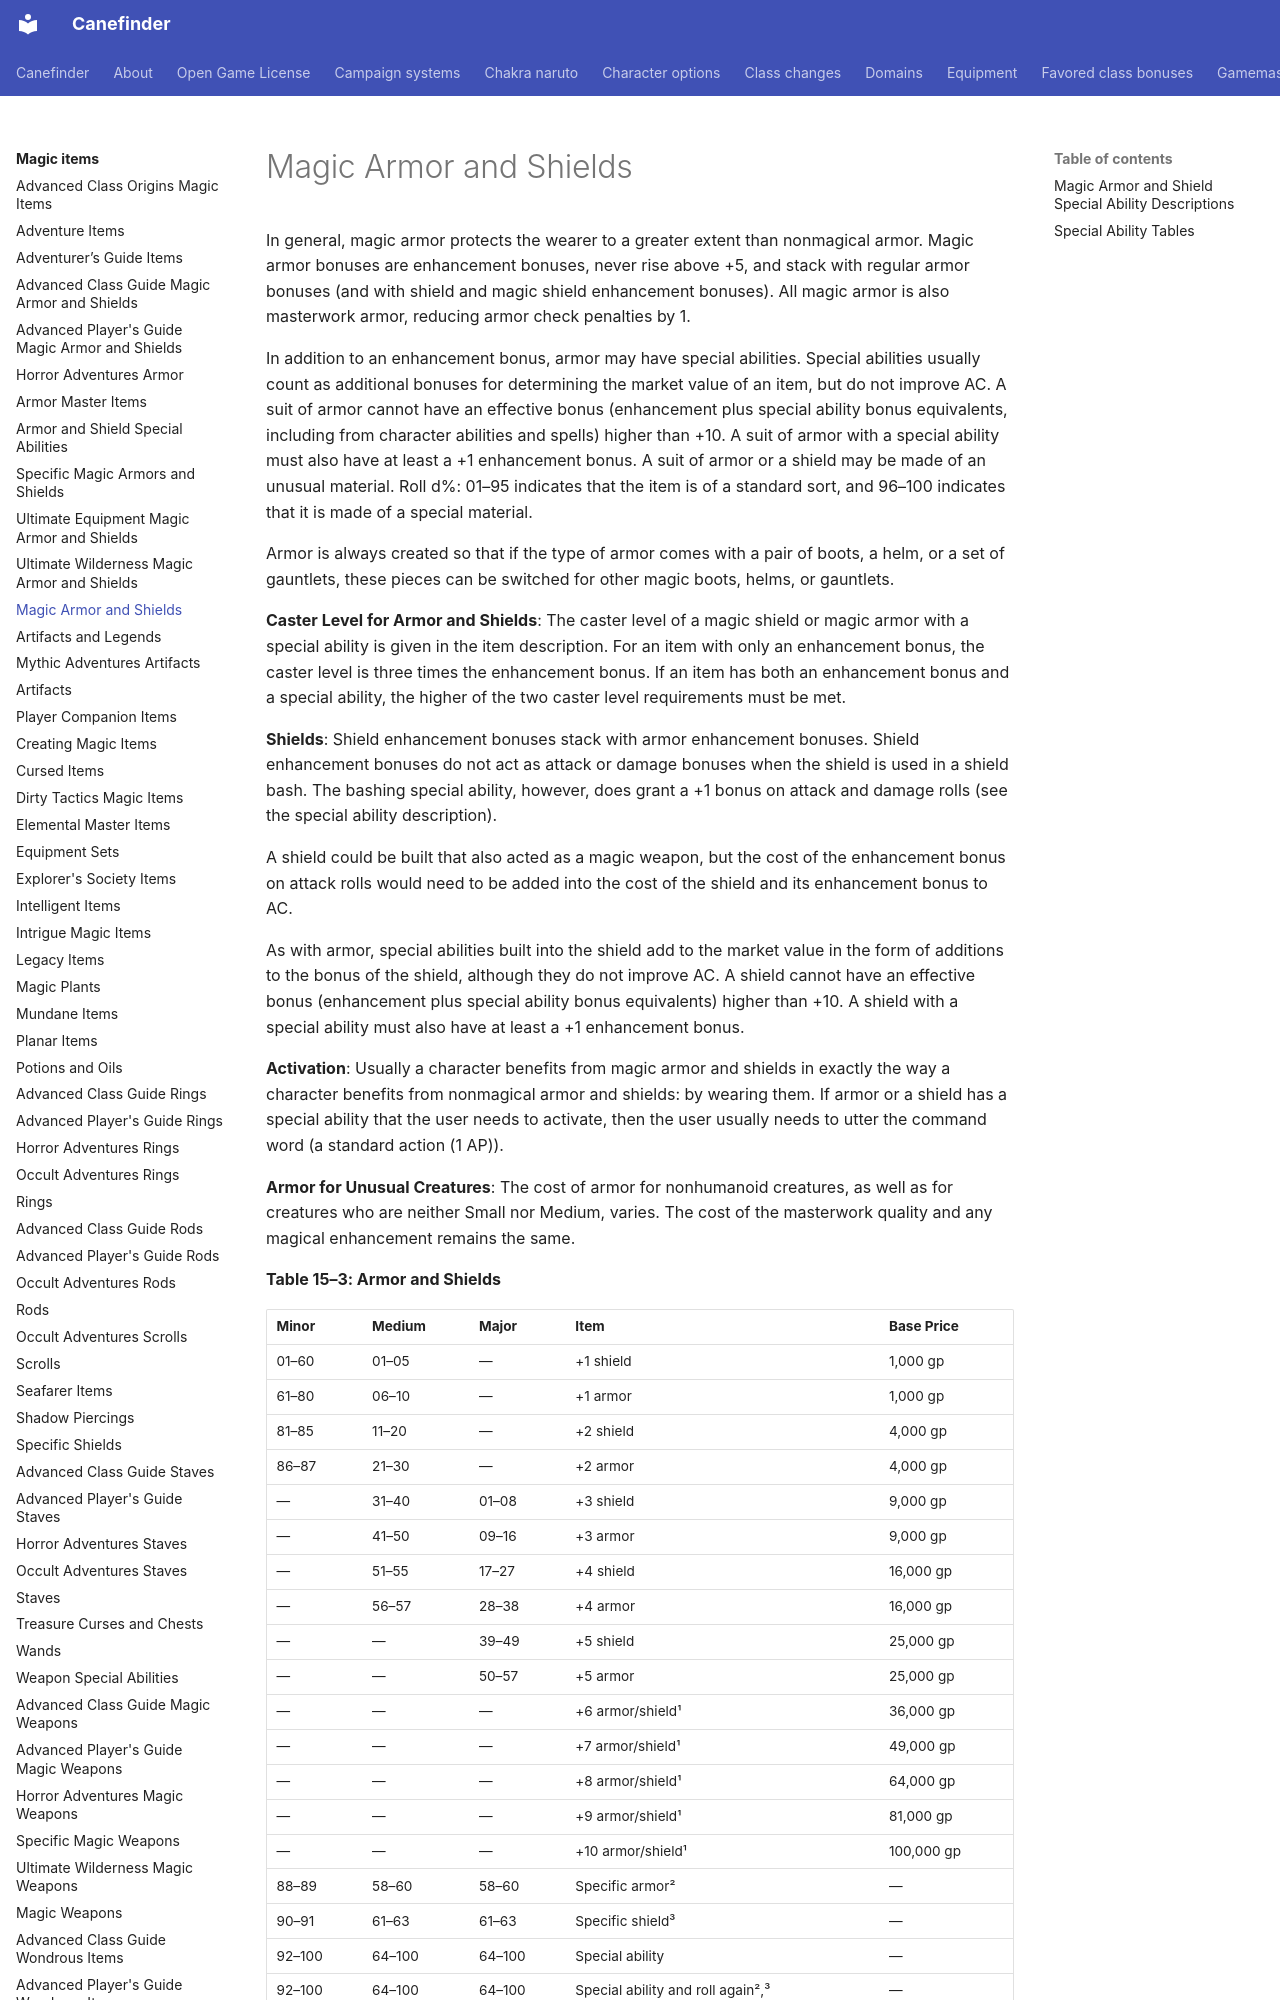

repository: canefinderhouserules/Canefinderhouserules · page: magic-items/armor/index.html · generator: mkdocs

# Magic Armor and Shields

In general, magic armor protects the wearer to a greater extent than nonmagical armor. Magic armor bonuses are enhancement bonuses, never rise above +5, and stack with regular armor bonuses (and with shield and magic shield enhancement bonuses). All magic armor is also masterwork armor, reducing armor check penalties by 1.

In addition to an enhancement bonus, armor may have special abilities. Special abilities usually count as additional bonuses for determining the market value of an item, but do not improve AC. A suit of armor cannot have an effective bonus (enhancement plus special ability bonus equivalents, including from character abilities and spells) higher than +10. A suit of armor with a special ability must also have at least a +1 enhancement bonus. A suit of armor or a shield may be made of an unusual material. Roll d%: 01–95 indicates that the item is of a standard sort, and 96–100 indicates that it is made of a special material.

Armor is always created so that if the type of armor comes with a pair of boots, a helm, or a set of gauntlets, these pieces can be switched for other magic boots, helms, or gauntlets.

**Caster Level for Armor and Shields**: The caster level of a magic shield or magic armor with a special ability is given in the item description. For an item with only an enhancement bonus, the caster level is three times the enhancement bonus. If an item has both an enhancement bonus and a special ability, the higher of the two caster level requirements must be met.

**Shields**: Shield enhancement bonuses stack with armor enhancement bonuses. Shield enhancement bonuses do not act as attack or damage bonuses when the shield is used in a shield bash. The bashing special ability, however, does grant a +1 bonus on attack and damage rolls (see the special ability description).

A shield could be built that also acted as a magic weapon, but the cost of the enhancement bonus on attack rolls would need to be added into the cost of the shield and its enhancement bonus to AC.

As with armor, special abilities built into the shield add to the market value in the form of additions to the bonus of the shield, although they do not improve AC. A shield cannot have an effective bonus (enhancement plus special ability bonus equivalents) higher than +10. A shield with a special ability must also have at least a +1 enhancement bonus.

**Activation**: Usually a character benefits from magic armor and shields in exactly the way a character benefits from nonmagical armor and shields: by wearing them. If armor or a shield has a special ability that the user needs to activate, then the user usually needs to utter the command word (a standard action (1 AP)).

**Armor for Unusual Creatures**: The cost of armor for nonhumanoid creatures, as well as for creatures who are neither Small nor Medium, varies. The cost of the masterwork quality and any magical enhancement remains the same.

**Table 15–3: Armor and Shields**

| Minor | Medium | Major | Item | Base Price |
|---|---|---|---|---|
| 01–60 | 01–05 | — | +1 shield | 1,000 gp |
| 61–80 | 06–10 | — | +1 armor | 1,000 gp |
| 81–85 | 11–20 | — | +2 shield | 4,000 gp |
| 86–87 | 21–30 | — | +2 armor | 4,000 gp |
| — | 31–40 | 01–08 | +3 shield | 9,000 gp |
| — | 41–50 | 09–16 | +3 armor | 9,000 gp |
| — | 51–55 | 17–27 | +4 shield | 16,000 gp |
| — | 56–57 | 28–38 | +4 armor | 16,000 gp |
| — | — | 39–49 | +5 shield | 25,000 gp |
| — | — | 50–57 | +5 armor | 25,000 gp |
| — | — | — | +6 armor/shield¹ | 36,000 gp |
| — | — | — | +7 armor/shield¹ | 49,000 gp |
| — | — | — | +8 armor/shield¹ | 64,000 gp |
| — | — | — | +9 armor/shield¹ | 81,000 gp |
| — | — | — | +10 armor/shield¹ | 100,000 gp |
| 88–89 | 58–60 | 58–60 | Specific armor² | — |
| 90–91 | 61–63 | 61–63 | Specific shield³ | — |
| 92–100 | 64–100 | 64–100 | Special ability | — |
| 92–100 | 64–100 | 64–100 | Special ability and roll again²,³ | — |

¹ Armor and shields can’t have enhancement bonuses higher than +5. Use these lines to determine price when special abilities are added in.  
² Roll on Table 15–6.  
³ Roll on Table 15–7.
